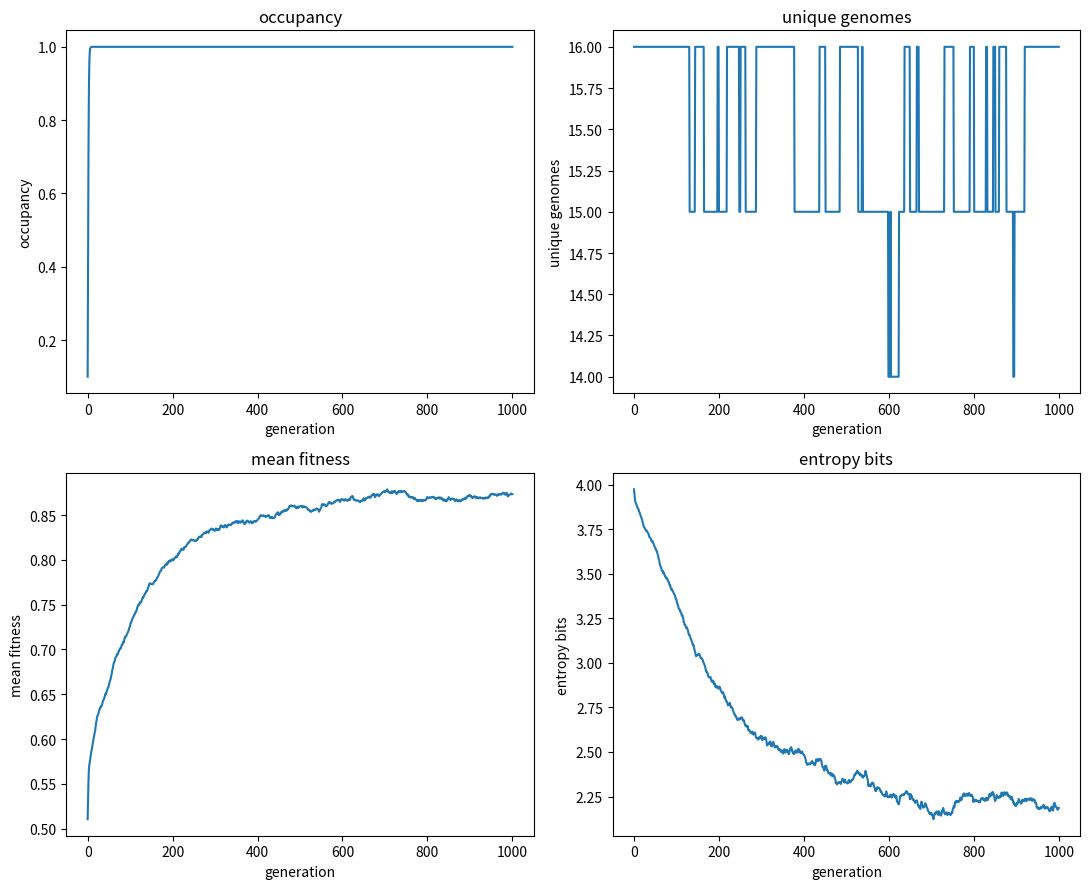
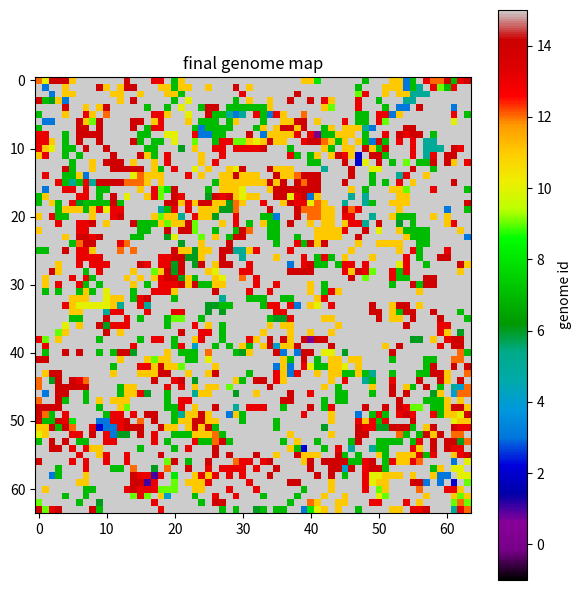

Python code for these plots, in order:
#!/usr/bin/env python3
'''Cycle 03 - Gene Pool: minimal spatial evolutionary automaton.'''

import csv, os
import numpy as np
import matplotlib.pyplot as plt

GRID_H, GRID_W = 64, 64
GENERATIONS = 1000
MU_PER_BIT = 0.03
DEATH_PROB = 0.05
SEED = 7

N = GRID_H * GRID_W
rng = np.random.default_rng(SEED)

BASE = np.array([bin(g).count('1') / 4.0 for g in range(16)], dtype=np.float64)

idx = np.arange(N)
r, c = np.divmod(idx, GRID_W)
neighbors = np.empty((N, 8), dtype=np.int64)
k = 0
for dr in (-1, 0, 1):
    for dc in (-1, 0, 1):
        if dr == 0 and dc == 0:
            continue
        nr = (r + dr) % GRID_H
        nc = (c + dc) % GRID_W
        neighbors[:, k] = nr * GRID_W + nc
        k += 1

grid = -np.ones(N, dtype=np.int8)
seed_count = int(0.1 * N)
seed_idx = rng.choice(N, size=seed_count, replace=False)
grid[seed_idx] = rng.integers(0, 16, size=seed_count, dtype=np.int8)

log = []
def run_simulation():
    for gen in range(GENERATIONS + 1):
        occ_mask = grid != -1
        occ = grid[occ_mask]
        occupancy = occ.size / N
        unique = np.unique(occ).size if occ.size else 0
        mean_fit = BASE[occ].mean() if occ.size else 0.0
        if occ.size:
            counts = np.bincount(occ.astype(np.int64), minlength=16)
            counts = counts[counts > 0]
            p = counts / occ.size
            entropy = -np.sum(p * np.log2(p))
        else:
            entropy = 0.0
        log.append((gen, occupancy, unique, mean_fit, entropy))

        if gen == GENERATIONS:
            break

        sites = rng.integers(0, N, size=N, dtype=np.int64)
        ng = grid[neighbors[sites]]
        alive = ng != -1
        weights = BASE[ng] * alive
        wsum = weights.sum(axis=1)

        die = (grid[sites] != -1) & (rng.random(N) < DEATH_PROB)
        grid[sites[die]] = -1

        empty = grid[sites] == -1
        can_birth = empty & (wsum > 0)
        m = can_birth.sum()
        if m:
            rows = np.where(can_birth)[0]
            probs = weights[rows] / wsum[rows, None]
            u = rng.random((m, 1))
            choice = np.argmax(u < np.cumsum(probs, axis=1), axis=1)
            parent = ng[rows, choice].astype(np.int16)
            mut = ((rng.random(m) < MU_PER_BIT) * 1) | \
                  ((rng.random(m) < MU_PER_BIT) << 1) | \
                  ((rng.random(m) < MU_PER_BIT) << 2) | \
                  ((rng.random(m) < MU_PER_BIT) << 3)
            child = (parent ^ mut).astype(np.int8)
            grid[sites[rows]] = child

def save_outputs():
    os.makedirs('cycle_03_gene_pool', exist_ok=True)
    with open('cycle_03_gene_pool/gene_log.csv', 'w', newline='') as f:
        w = csv.writer(f)
        w.writerow(['generation', 'occupancy', 'unique_genomes', 'mean_fitness', 'entropy'])
        w.writerows(log)
    arr = np.array(log)
    fig, axes = plt.subplots(2, 2, figsize=(11, 9))
    axes = axes.ravel()
    labels = ['occupancy', 'unique genomes', 'mean fitness', 'entropy bits']
    for i, label in enumerate(labels):
        ax = axes[i]
        ax.plot(arr[:, 0], arr[:, i + 1])
        ax.set_xlabel('generation')
        ax.set_ylabel(label)
        ax.set_title(label)
    fig.tight_layout()
    fig.savefig('cycle_03_gene_pool/trajectory.png', dpi=120)
    plt.close(fig)
    snapshot = grid.reshape((GRID_H, GRID_W)).astype(np.float64)
    plt.figure(figsize=(6, 6))
    plt.imshow(snapshot, cmap='nipy_spectral', vmin=-1, vmax=15)
    plt.title('final genome map')
    plt.colorbar(label='genome id')
    plt.tight_layout()
    plt.savefig('cycle_03_gene_pool/final_grid.png', dpi=120)
    plt.close()

def print_summary():
    g, occ, uniq, fit, ent = log[-1]
    print('cycle_03_gene_pool summary')
    print(f'generations: {GENERATIONS}')
    print(f'final occupancy: {occ:.3f}')
    print(f'unique genomes: {uniq} / 16')
    print(f'mean fitness: {fit:.3f}')
    print(f'entropy: {ent:.3f} bits')
    print(f'CSV rows: {len(log)}')

def main():
    run_simulation()
    save_outputs()
    print_summary()

if __name__ == '__main__':
    main()
